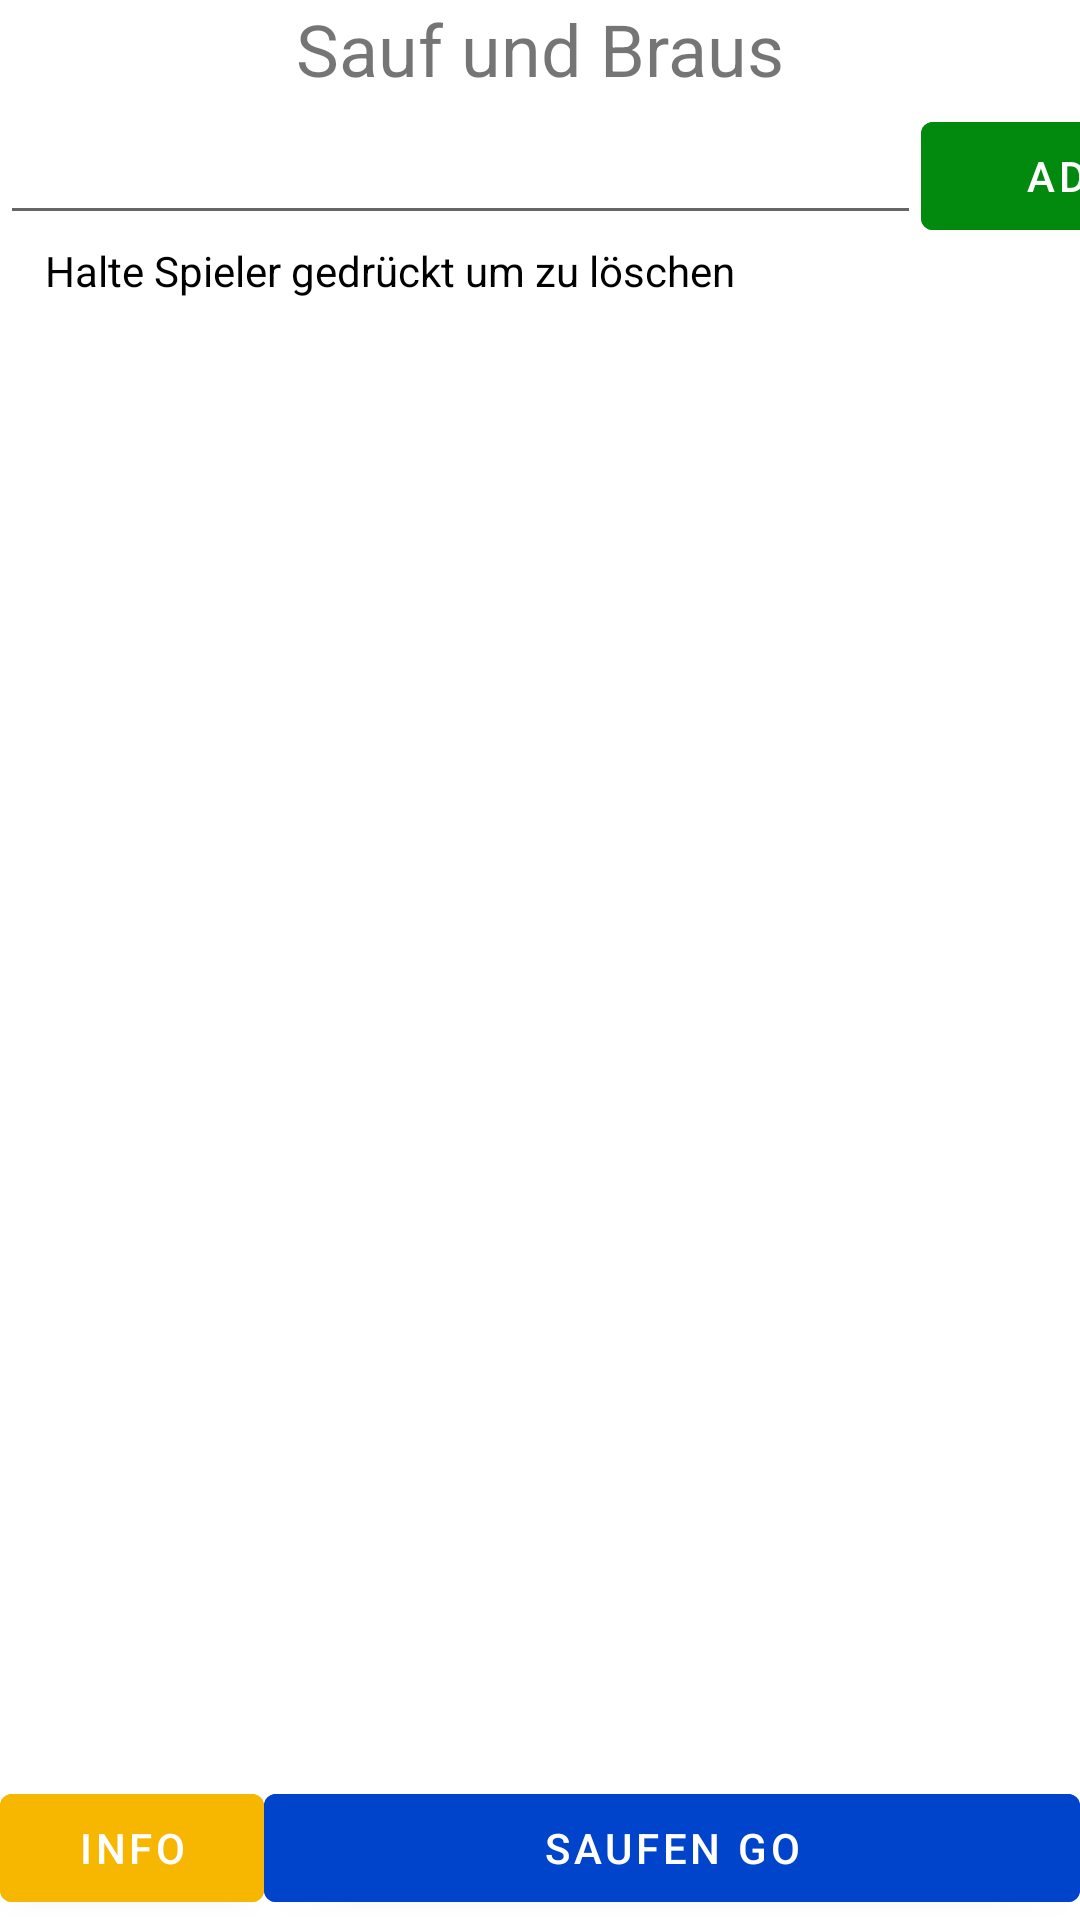

Here is an Android app screen rendered from its layout file. Give the layout XML and the strings, colors and styles it references.
<!-- AndroidManifest.xml: activity theme Theme.SaufUndBraus.NoActionBar -->
<!-- res/layout/activity_main.xml -->
<?xml version="1.0" encoding="utf-8"?>
<androidx.constraintlayout.widget.ConstraintLayout xmlns:android="http://schemas.android.com/apk/res/android"
    xmlns:app="http://schemas.android.com/apk/res-auto"
    xmlns:tools="http://schemas.android.com/tools"
    android:layout_width="match_parent"
    android:layout_height="match_parent"
    tools:context=".MainActivity">

    <TextView
        android:id="@+id/textView"
        android:layout_width="wrap_content"
        android:layout_height="wrap_content"
        android:text="Sauf und Braus"
        android:textSize="24sp"
        app:layout_constraintBottom_toTopOf="@+id/scrollView3"
        app:layout_constraintEnd_toEndOf="parent"
        app:layout_constraintStart_toStartOf="parent"
        app:layout_constraintTop_toTopOf="parent" />

    <ScrollView
        android:id="@+id/scrollView3"
        android:layout_width="410dp"
        android:layout_height="591dp"
        app:layout_constraintTop_toBottomOf="@+id/textView"
        tools:layout_editor_absoluteX="0dp">

        <LinearLayout
            android:layout_width="match_parent"
            android:layout_height="wrap_content"
            android:orientation="vertical">


            <LinearLayout
                android:layout_width="match_parent"
                android:layout_height="wrap_content"
                android:orientation="horizontal">

                <EditText
                    android:id="@+id/edittext_player_name"
                    android:layout_width="307dp"
                    android:layout_height="46dp" />

                <Button
                    android:id="@+id/button_add_player"
                    android:layout_width="100dp"
                    android:layout_height="wrap_content"
                    android:layout_marginEnd="4dp"
                    android:backgroundTint="@color/green"
                    android:text="Add" />


            </LinearLayout>

            <TextView
                android:id="@+id/textView_delete_info"
                android:layout_width="260dp"
                android:layout_height="20dp"
                android:gravity="center"
                android:text="Halte Spieler gedrückt um zu löschen"
                android:textColor="#000000" />

            <ListView
                android:id="@+id/listview_player_list"
                android:layout_width="match_parent"
                android:layout_height="600dp">


            </ListView>

        </LinearLayout>

    </ScrollView>

    <LinearLayout
        android:id="@+id/linearLayout"
        android:layout_width="match_parent"
        android:layout_height="wrap_content"
        android:orientation="horizontal"
        app:layout_constraintBottom_toBottomOf="parent">

        <Button
            android:id="@+id/button_info"
            android:layout_width="wrap_content"
            android:layout_height="wrap_content"
            android:backgroundTint="@color/yellow"
            android:text="Info" />

        <Button
            android:id="@+id/button_start_game"
            android:layout_width="match_parent"
            android:layout_height="wrap_content"
            android:backgroundTint="@color/blue"
            android:text="Saufen Go" />
    </LinearLayout>


</androidx.constraintlayout.widget.ConstraintLayout>
<!-- resources referenced by this layout -->
<resources>
  <color name="blue">#0044CC</color>
  <color name="green">#028A0F</color>
  <color name="yellow">#F7B600</color>
  <style name="Theme.SaufUndBraus.NoActionBar">
          <item name="windowActionBar">false</item>
          <item name="windowNoTitle">true</item>
      </style>
</resources>
